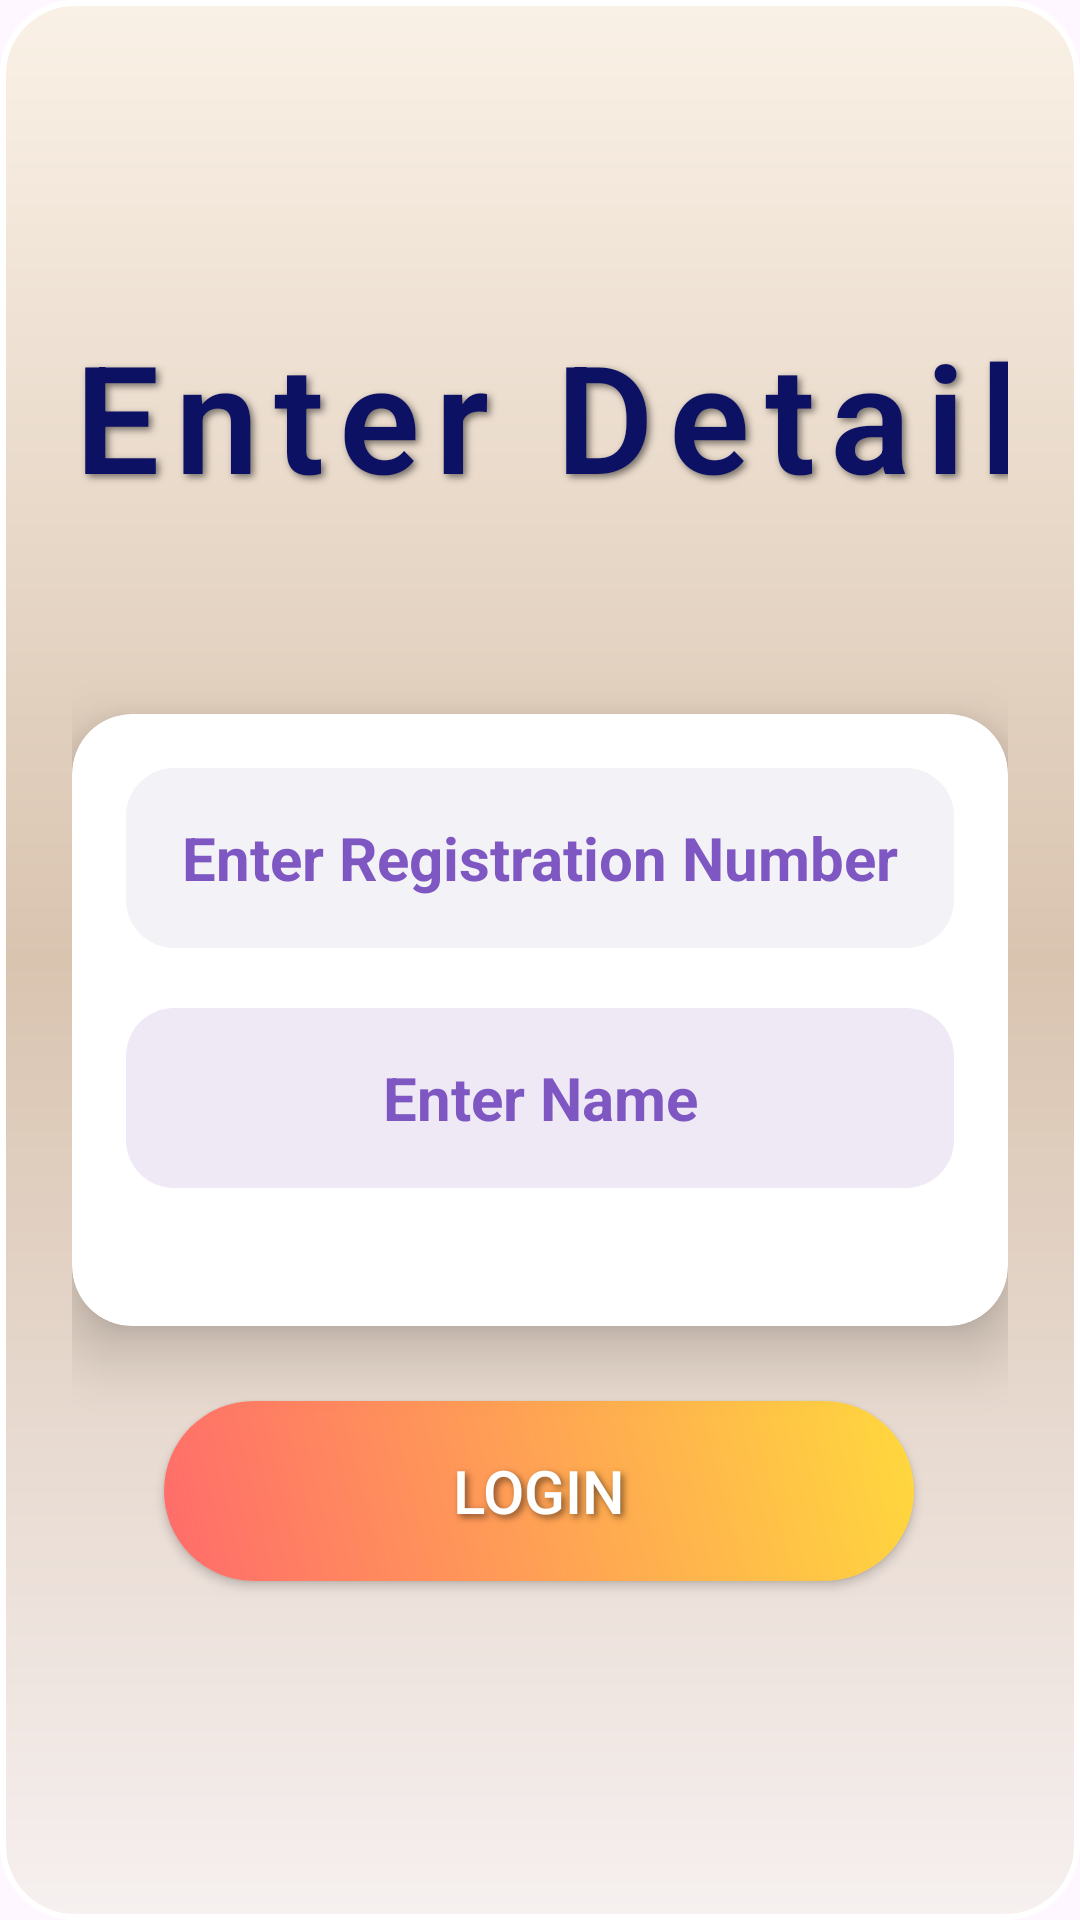

Here is an Android app screen rendered from its layout file. Give the layout XML and the strings, colors and styles it references.
<!-- AndroidManifest.xml: application theme Theme._046AssignmentQuiz_App -->
<!-- res/layout/activity_registration.xml -->
<?xml version="1.0" encoding="utf-8"?>
<androidx.constraintlayout.widget.ConstraintLayout xmlns:android="http://schemas.android.com/apk/res/android"
    xmlns:app="http://schemas.android.com/apk/res-auto"
    xmlns:tools="http://schemas.android.com/tools"
    android:id="@+id/main"
    android:layout_width="match_parent"
    android:layout_height="match_parent"
    android:background="@drawable/gradient_background2"
    android:padding="24dp"
    tools:context=".RegistrationActivity">

    
    

    <TextView
        android:id="@+id/titleRegistration"
        android:layout_width="391dp"
        android:layout_height="77dp"
        android:layout_marginTop="36dp"
        android:fontFamily="sans-serif-light"
        android:letterSpacing="0.1"
        android:shadowColor="#80000000"
        android:shadowDx="3"
        android:shadowDy="3"
        android:shadowRadius="6"
        android:text="Enter Details"
        android:textAlignment="center"
        android:textColor="#0D1164"
        android:textSize="50sp"
        android:textStyle="bold"
        app:layout_constraintBottom_toBottomOf="parent"
        app:layout_constraintEnd_toEndOf="parent"
        app:layout_constraintHorizontal_bias="0.285"
        app:layout_constraintStart_toStartOf="parent"
        app:layout_constraintTop_toTopOf="parent"
        app:layout_constraintVertical_bias="0.094" />

    <androidx.cardview.widget.CardView
        android:id="@+id/cardBox"
        android:layout_width="0dp"
        android:layout_height="wrap_content"
        android:layout_marginTop="40dp"
        app:cardBackgroundColor="#FFFFFF"
        app:cardCornerRadius="20dp"
        app:cardElevation="12dp"
        app:layout_constraintBottom_toBottomOf="parent"
        app:layout_constraintEnd_toEndOf="parent"
        app:layout_constraintHorizontal_bias="0.5"
        app:layout_constraintStart_toStartOf="parent"
        app:layout_constraintTop_toTopOf="parent"
        app:layout_constraintVertical_bias="0.5">

        <LinearLayout
            android:layout_width="match_parent"
            android:layout_height="204dp"
            android:orientation="vertical"
            android:backgroundTint="#FFE8CD"
            android:padding="18dp">

            
            <EditText
                android:id="@+id/editRegNo"
                android:layout_width="match_parent"
                android:layout_height="60dp"
                android:background="@drawable/edittext_bg"
                android:backgroundTint="#E8E5ED"
                android:hint="Enter Registration Number"
                android:inputType="text"
                android:padding="16dp"
                android:textAlignment="center"
                android:textColor="#000000"
                android:textColorHint="#7E57C2"
                android:textSize="20sp"
                android:textStyle="bold" />

            
            <EditText
                android:id="@+id/editName"
                android:layout_width="match_parent"
                android:layout_height="60dp"
                android:layout_marginTop="20dp"
                android:background="@drawable/edittext_bg"
                android:backgroundTint="#DFD3ED"
                android:hint="Enter Name"
                android:inputType="textPersonName"
                android:padding="16dp"
                android:textAlignment="center"
                android:textColor="#000000"
                android:textColorHint="#7E57C2"
                android:textSize="20sp"
                android:textStyle="bold" />

        </LinearLayout>
    </androidx.cardview.widget.CardView>

    
    <Button
        android:id="@+id/buttonNext"
        android:layout_width="250dp"
        android:layout_height="60dp"
        android:layout_marginTop="40dp"
        android:background="@drawable/button_gradient"
        android:fontFamily="sans-serif-medium"
        android:shadowColor="#80000000"
        android:shadowDx="3"
        android:shadowDy="3"
        android:shadowRadius="6"
        android:text="Login"
        android:textColor="#FFFFFF"
        android:textSize="20sp"
        app:layout_constraintBottom_toBottomOf="parent"
        app:layout_constraintEnd_toEndOf="parent"
        app:layout_constraintHorizontal_bias="0.495"
        app:layout_constraintStart_toStartOf="parent"
        app:layout_constraintTop_toTopOf="parent"
        app:layout_constraintVertical_bias="0.819" />

</androidx.constraintlayout.widget.ConstraintLayout>
<!-- resources referenced by this layout -->
<resources>
  <!-- drawable button_gradient (drawable) -->
  <shape xmlns:android="http://schemas.android.com/apk/res/android" android:shape="rectangle">
      <gradient
          android:startColor="#FF6B6B"
          android:endColor="#FFD93D"
          android:angle="45"/>
      <corners android:radius="30dp"/>
      <padding android:left="16dp" android:top="16dp" android:right="16dp" android:bottom="16dp"/>
  </shape>
  <!-- drawable edittext_bg (drawable) -->
  <shape xmlns:android="http://schemas.android.com/apk/res/android" android:shape="rectangle">
      
      <corners android:radius="16dp"/>
      
      <solid android:color="#80FFFFFF"/> 
      
      <padding
          android:left="10dp"
          android:top="10dp"
          android:right="10dp"
          android:bottom="10dp"/>
  </shape>
  <!-- drawable gradient_background2 (drawable) -->
  <?xml version="1.0" encoding="utf-8"?>
  <shape xmlns:android="http://schemas.android.com/apk/res/android"
      android:shape="rectangle">
  
      
      <gradient
          android:type="linear"
          android:angle="270"
          android:startColor="#FAF1E6"
      android:centerColor="#D9C4B0"
      android:endColor="#F6F0F0"
      android:useLevel="false"/>
  
      
      <corners android:radius="24dp"/>
  
      
      <stroke
          android:width="2dp"
          android:color="#FFFFFF"/>
  </shape>
  <style name="Theme._046AssignmentQuiz_App" parent="Base.Theme._046AssignmentQuiz_App" />
  <style name="Base.Theme._046AssignmentQuiz_App" parent="Theme.Material3.DayNight.NoActionBar">
          
          
      </style>
</resources>
